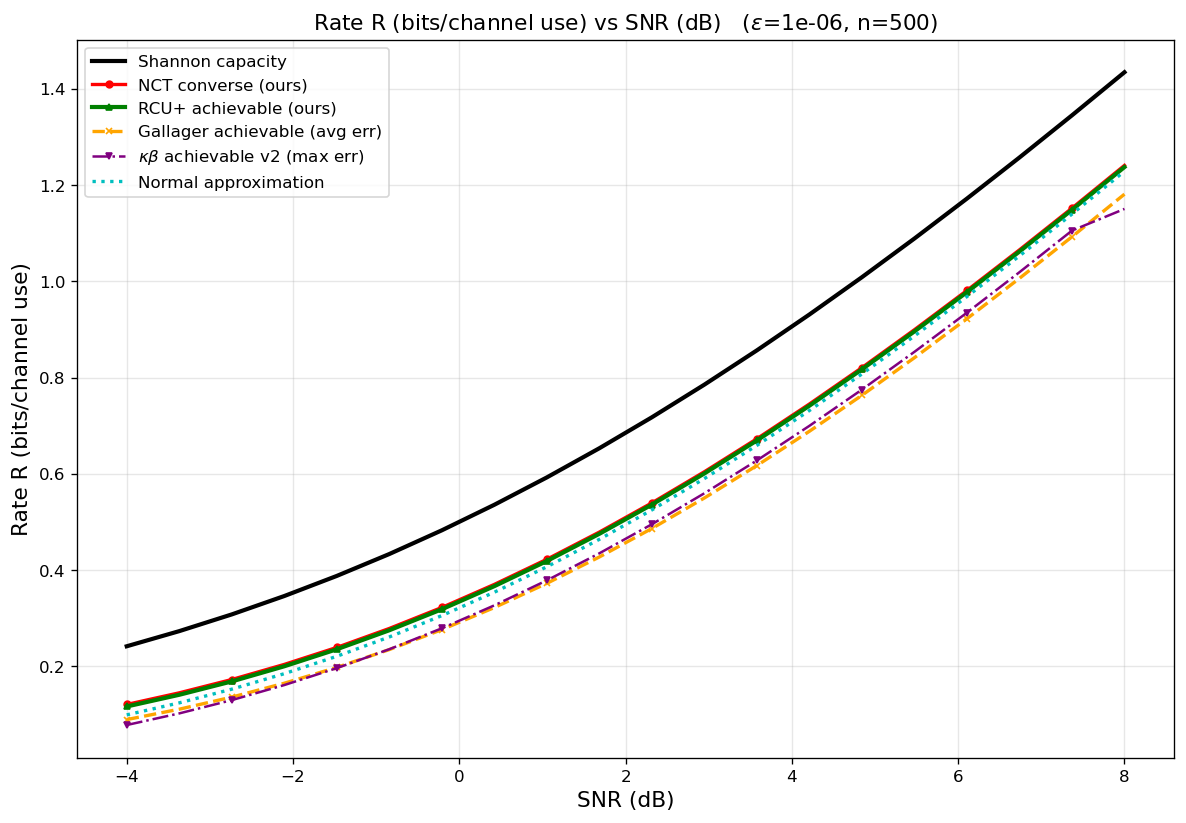

The data file committed next to this chart (first rows):
curve, epsilon, n, snr_db, rate_bits
Shannon capacity, 1e-06, 500, -4, 0.2417
Shannon capacity, 1e-06, 500, -3.368, 0.2732
Shannon capacity, 1e-06, 500, -2.737, 0.3079
Shannon capacity, 1e-06, 500, -2.105, 0.3461
Shannon capacity, 1e-06, 500, -1.474, 0.3879
Shannon capacity, 1e-06, 500, -0.8421, 0.4335
Shannon capacity, 1e-06, 500, -0.2105, 0.4827
Shannon capacity, 1e-06, 500, 0.4211, 0.5358
Shannon capacity, 1e-06, 500, 1.053, 0.5927
Shannon capacity, 1e-06, 500, 1.684, 0.6533
Shannon capacity, 1e-06, 500, 2.316, 0.7177
Shannon capacity, 1e-06, 500, 2.947, 0.7855
Shannon capacity, 1e-06, 500, 3.579, 0.8568
Shannon capacity, 1e-06, 500, 4.211, 0.9313
Shannon capacity, 1e-06, 500, 4.842, 1.009
Shannon capacity, 1e-06, 500, 5.474, 1.089
Shannon capacity, 1e-06, 500, 6.105, 1.172
Shannon capacity, 1e-06, 500, 6.737, 1.258
Shannon capacity, 1e-06, 500, 7.368, 1.345
Shannon capacity, 1e-06, 500, 8, 1.435
NCT converse (ours), 1e-06, 500, -4, 0.1208
NCT converse (ours), 1e-06, 500, -3.368, 0.145
NCT converse (ours), 1e-06, 500, -2.737, 0.1726
NCT converse (ours), 1e-06, 500, -2.105, 0.204
NCT converse (ours), 1e-06, 500, -1.474, 0.2393
NCT converse (ours), 1e-06, 500, -0.8421, 0.2787
NCT converse (ours), 1e-06, 500, -0.2105, 0.3224
NCT converse (ours), 1e-06, 500, 0.4211, 0.3703
NCT converse (ours), 1e-06, 500, 1.053, 0.4226
NCT converse (ours), 1e-06, 500, 1.684, 0.4791
NCT converse (ours), 1e-06, 500, 2.316, 0.5398
NCT converse (ours), 1e-06, 500, 2.947, 0.6045
NCT converse (ours), 1e-06, 500, 3.579, 0.6731
NCT converse (ours), 1e-06, 500, 4.211, 0.7453
NCT converse (ours), 1e-06, 500, 4.842, 0.8209
NCT converse (ours), 1e-06, 500, 5.474, 0.8997
NCT converse (ours), 1e-06, 500, 6.105, 0.9814
NCT converse (ours), 1e-06, 500, 6.737, 1.066
NCT converse (ours), 1e-06, 500, 7.368, 1.152
NCT converse (ours), 1e-06, 500, 8, 1.241
RCU+ achievable (ours), 1e-06, 500, -4, 0.1166
RCU+ achievable (ours), 1e-06, 500, -3.368, 0.1409
RCU+ achievable (ours), 1e-06, 500, -2.737, 0.1687
RCU+ achievable (ours), 1e-06, 500, -2.105, 0.2001
RCU+ achievable (ours), 1e-06, 500, -1.474, 0.2355
RCU+ achievable (ours), 1e-06, 500, -0.8421, 0.275
RCU+ achievable (ours), 1e-06, 500, -0.2105, 0.3187
RCU+ achievable (ours), 1e-06, 500, 0.4211, 0.3666
RCU+ achievable (ours), 1e-06, 500, 1.053, 0.4189
RCU+ achievable (ours), 1e-06, 500, 1.684, 0.4755
RCU+ achievable (ours), 1e-06, 500, 2.316, 0.5362
RCU+ achievable (ours), 1e-06, 500, 2.947, 0.6009
RCU+ achievable (ours), 1e-06, 500, 3.579, 0.6695
RCU+ achievable (ours), 1e-06, 500, 4.211, 0.7417
RCU+ achievable (ours), 1e-06, 500, 4.842, 0.8174
RCU+ achievable (ours), 1e-06, 500, 5.474, 0.8962
RCU+ achievable (ours), 1e-06, 500, 6.105, 0.9778
RCU+ achievable (ours), 1e-06, 500, 6.737, 1.062
RCU+ achievable (ours), 1e-06, 500, 7.368, 1.149
RCU+ achievable (ours), 1e-06, 500, 8, 1.238
... 60 more rows
